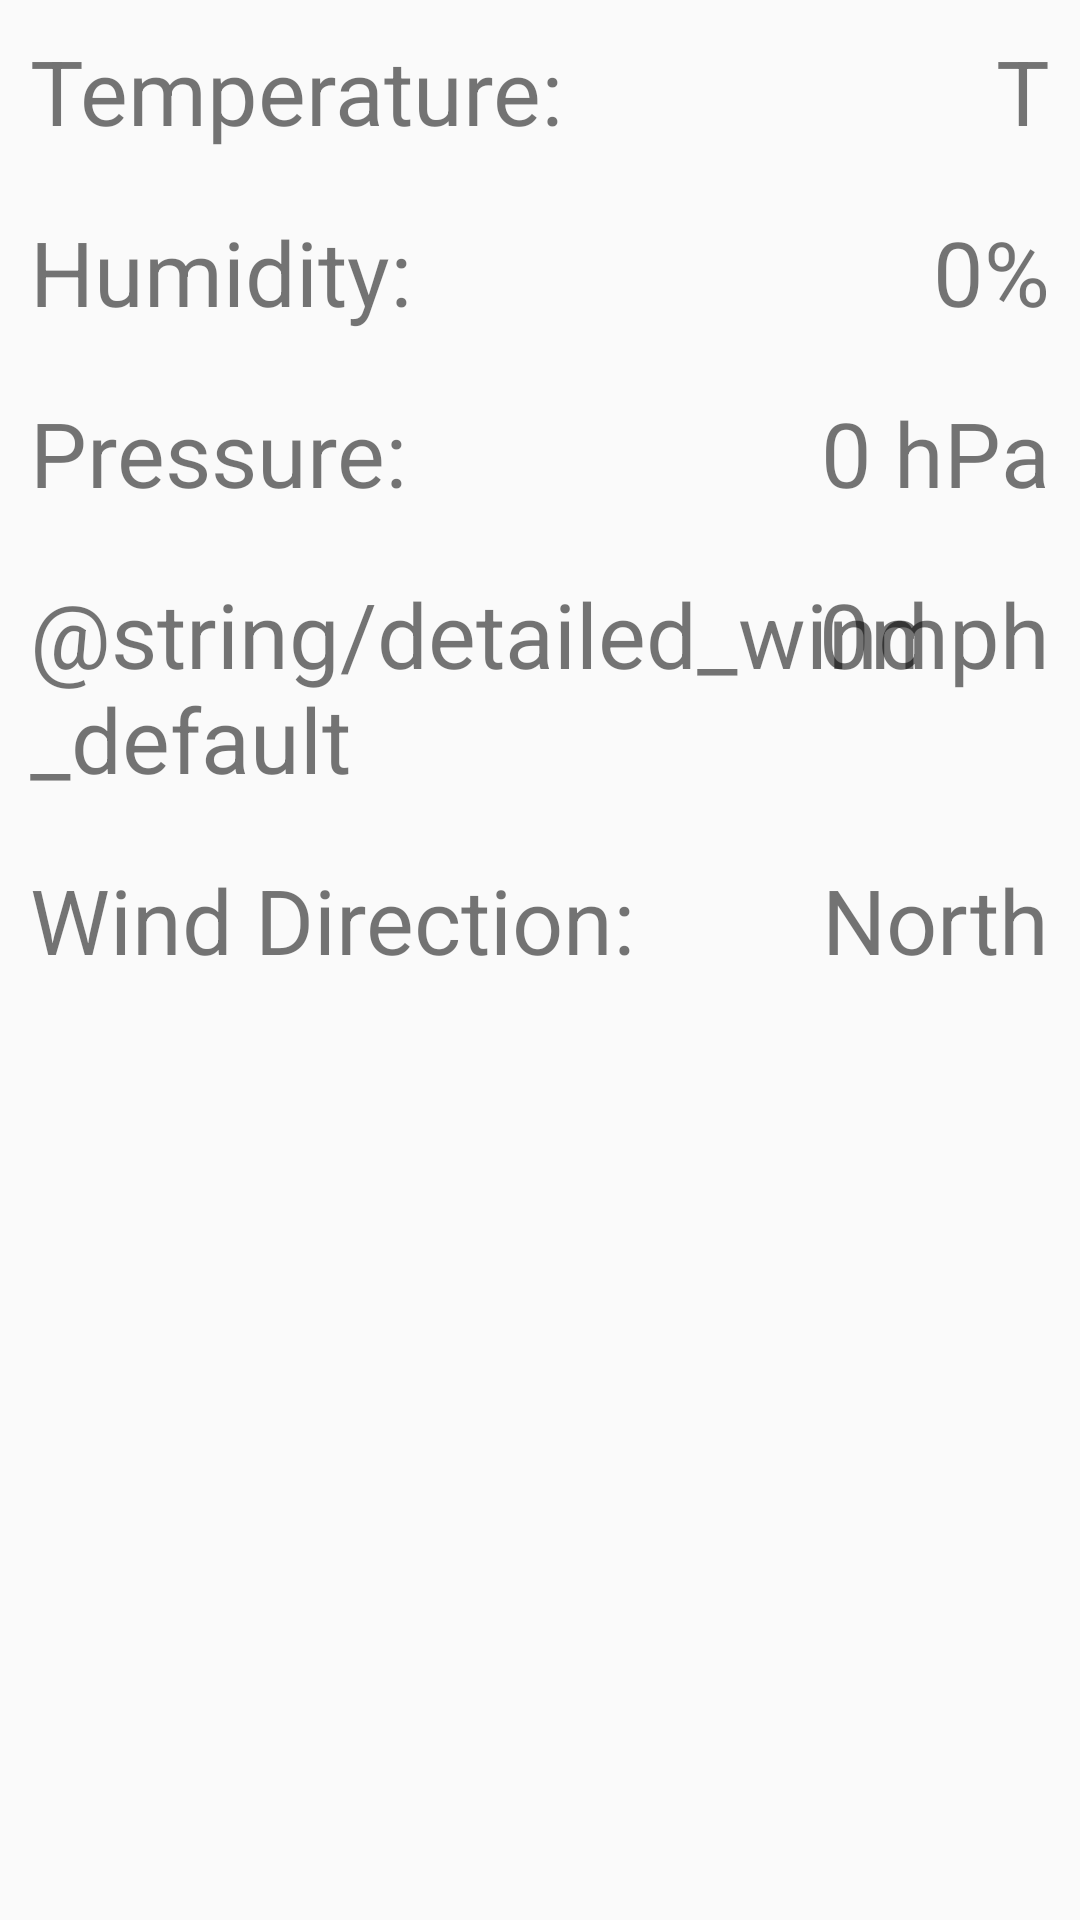

Android layout source for this screen:
<!-- AndroidManifest.xml: application theme AppTheme -->
<!-- res/layout/fragment_detailed_weather.xml -->
<RelativeLayout xmlns:android="http://schemas.android.com/apk/res/android"
    xmlns:tools="http://schemas.android.com/tools"
    android:background="@color/main_bg_color"
    android:layout_width="match_parent"
    android:layout_height="match_parent"
    tools:context="example.github.io.weathermeme.DetailedWeatherFragment">

    <ScrollView
        android:layout_width="match_parent"
        android:layout_height="match_parent">

        <RelativeLayout
            android:layout_width="match_parent"
            android:layout_height="match_parent">

            <TextView
                android:id="@+id/detailed_temp_text"
                android:text="@string/detailed_temp_default"
                android:layout_margin="10dp"
                android:textSize="30dp"
                android:layout_width="wrap_content"
                android:layout_height="wrap_content" />

            <TextView
                android:id="@+id/detailed_temp_value"
                android:text="@string/temp_default"
                android:layout_margin="10dp"
                android:textSize="30dp"
                android:layout_alignParentRight="true"
                android:layout_width="wrap_content"
                android:layout_height="wrap_content" />

            <TextView
                android:id="@+id/detailed_humidity_text"
                android:text="@string/detailed_humidity_default"
                android:textSize="30dp"
                android:layout_below="@+id/detailed_temp_text"
                android:layout_margin="10dp"
                android:layout_width="wrap_content"
                android:layout_height="wrap_content" />

            <TextView
                android:id="@+id/detailed_humidity_value"
                android:text="@string/detailed_humidity_value_default"
                android:textSize="30dp"
                android:layout_alignParentRight="true"
                android:layout_margin="10dp"
                android:layout_below="@+id/detailed_temp_text"
                android:layout_width="wrap_content"
                android:layout_height="wrap_content" />

            <TextView
                android:id="@+id/detailed_pressure_text"
                android:text="@string/detailed_pressure_default"
                android:textSize="30dp"
                android:layout_margin="10dp"
                android:layout_below="@+id/detailed_humidity_text"
                android:layout_width="wrap_content"
                android:layout_height="wrap_content" />

            <TextView
                android:id="@+id/detailed_pressure_value"
                android:text="@string/detailed_pressure_value_default"
                android:textSize="30dp"
                android:layout_alignParentRight="true"
                android:layout_margin="10dp"
                android:layout_below="@+id/detailed_humidity_text"
                android:layout_width="wrap_content"
                android:layout_height="wrap_content" />

            <TextView
                android:id="@+id/detailed_wind_text"
                android:text="@string/detailed_wind_default"
                android:textSize="30dp"
                android:layout_margin="10dp"
                android:layout_below="@+id/detailed_pressure_text"
                android:layout_width="wrap_content"
                android:layout_height="wrap_content" />

            <TextView
                android:id="@+id/detailed_wind_value"
                android:text="@string/detailed_wind_value_default"
                android:textSize="30dp"
                android:layout_alignParentRight="true"
                android:layout_margin="10dp"
                android:layout_below="@+id/detailed_pressure_text"
                android:layout_width="wrap_content"
                android:layout_height="wrap_content" />

            <TextView
                android:id="@+id/detailed_wind_direction_text"
                android:text="@string/detailed_wind_direction_default"
                android:textSize="30dp"
                android:layout_margin="10dp"
                android:layout_below="@+id/detailed_wind_text"
                android:layout_width="wrap_content"
                android:layout_height="wrap_content" />

            <TextView
                android:id="@+id/detailed_wind_direction_value"
                android:text="@string/detailed_wind_direction_value_default"
                android:textSize="30dp"
                android:layout_alignParentRight="true"
                android:layout_margin="10dp"
                android:layout_below="@+id/detailed_wind_text"
                android:layout_width="wrap_content"
                android:layout_height="wrap_content" />

        </RelativeLayout>

    </ScrollView>
</RelativeLayout>
<!-- resources referenced by this layout -->
<resources>
  <string name="detailed_humidity_default">Humidity:</string>
  <string name="detailed_humidity_value_default">0%</string>
  <string name="detailed_pressure_default">Pressure:</string>
  <string name="detailed_pressure_value_default">0 hPa</string>
  <string name="detailed_temp_default">Temperature:</string>
  <string name="detailed_wind_direction_default">Wind Direction:</string>
  <string name="detailed_wind_direction_value_default">North</string>
  <string name="detailed_wind_value_default">0mph</string>
  <string name="temp_default">T</string>
  <style name="AppTheme" parent="Theme.AppCompat.Light.DarkActionBar">
          
          <item name="colorPrimary">@color/colorPrimary</item>
          <item name="colorPrimaryDark">@color/colorPrimaryDark</item>
          <item name="colorAccent">@color/colorAccent</item>
      </style>
  <color name="colorPrimary">#3F51B5</color>
  <color name="colorPrimaryDark">#303F9F</color>
  <color name="colorAccent">#FF4081</color>
</resources>
